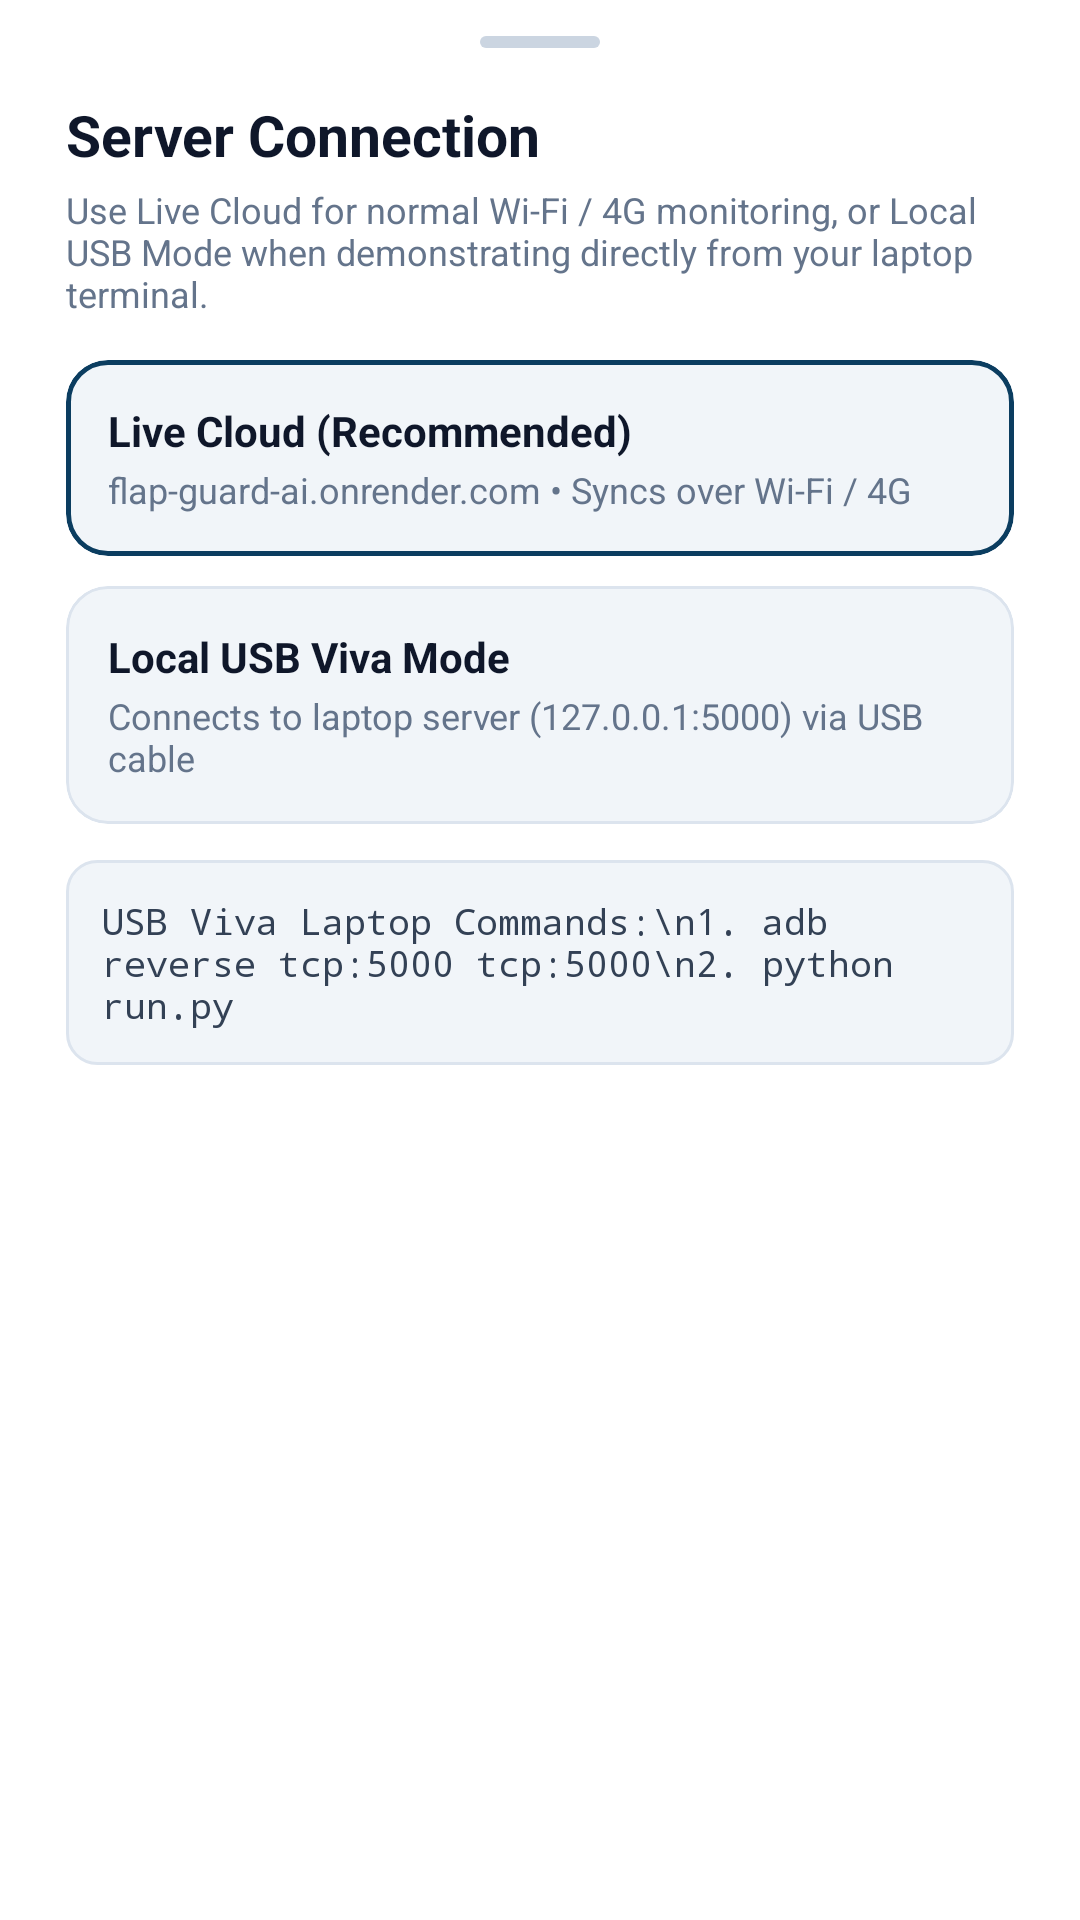

Produce the Android XML layout that renders to this screen, including the resource entries it uses.
<!-- AndroidManifest.xml: application theme Theme.FlapGuardAI -->
<!-- res/layout/sheet_connection_mode.xml -->
<?xml version="1.0" encoding="utf-8"?>
<LinearLayout xmlns:android="http://schemas.android.com/apk/res/android"
    xmlns:app="http://schemas.android.com/apk/res-auto"
    android:layout_width="match_parent"
    android:layout_height="wrap_content"
    android:background="@color/fg_surface"
    android:orientation="vertical"
    android:paddingStart="22dp"
    android:paddingTop="12dp"
    android:paddingEnd="22dp"
    android:paddingBottom="24dp">

    <View
        android:layout_width="40dp"
        android:layout_height="4dp"
        android:layout_gravity="center_horizontal"
        android:layout_marginBottom="16dp"
        android:background="@drawable/bg_sheet_handle" />

    <TextView
        android:layout_width="wrap_content"
        android:layout_height="wrap_content"
        android:text="Server Connection"
        android:textColor="@color/fg_text_primary"
        android:textSize="19sp"
        android:textStyle="bold" />

    <TextView
        android:layout_width="match_parent"
        android:layout_height="wrap_content"
        android:layout_marginTop="4dp"
        android:layout_marginBottom="14dp"
        android:text="Use Live Cloud for normal Wi-Fi / 4G monitoring, or Local USB Mode when demonstrating directly from your laptop terminal."
        android:textColor="@color/fg_text_muted"
        android:textSize="12sp" />

    <com.google.android.material.card.MaterialCardView
        android:id="@+id/option_live_cloud"
        android:layout_width="match_parent"
        android:layout_height="wrap_content"
        android:layout_marginBottom="10dp"
        android:clickable="true"
        android:focusable="true"
        app:cardBackgroundColor="@color/fg_surface_soft"
        app:cardCornerRadius="14dp"
        app:cardElevation="0dp"
        app:strokeColor="@color/fg_primary"
        app:strokeWidth="1.5dp">

        <LinearLayout
            android:layout_width="match_parent"
            android:layout_height="wrap_content"
            android:orientation="vertical"
            android:padding="14dp">

            <TextView
                android:layout_width="wrap_content"
                android:layout_height="wrap_content"
                android:text="Live Cloud (Recommended)"
                android:textColor="@color/fg_text_primary"
                android:textSize="14sp"
                android:textStyle="bold" />

            <TextView
                android:layout_width="wrap_content"
                android:layout_height="wrap_content"
                android:layout_marginTop="2dp"
                android:text="flap-guard-ai.onrender.com • Syncs over Wi-Fi / 4G"
                android:textColor="@color/fg_text_muted"
                android:textSize="12sp" />
        </LinearLayout>
    </com.google.android.material.card.MaterialCardView>

    <com.google.android.material.card.MaterialCardView
        android:id="@+id/option_local_usb"
        android:layout_width="match_parent"
        android:layout_height="wrap_content"
        android:layout_marginBottom="12dp"
        android:clickable="true"
        android:focusable="true"
        app:cardBackgroundColor="@color/fg_surface_soft"
        app:cardCornerRadius="14dp"
        app:cardElevation="0dp"
        app:strokeColor="@color/fg_border"
        app:strokeWidth="1dp">

        <LinearLayout
            android:layout_width="match_parent"
            android:layout_height="wrap_content"
            android:orientation="vertical"
            android:padding="14dp">

            <TextView
                android:layout_width="wrap_content"
                android:layout_height="wrap_content"
                android:text="Local USB Viva Mode"
                android:textColor="@color/fg_text_primary"
                android:textSize="14sp"
                android:textStyle="bold" />

            <TextView
                android:layout_width="wrap_content"
                android:layout_height="wrap_content"
                android:layout_marginTop="2dp"
                android:text="Connects to laptop server (127.0.0.1:5000) via USB cable"
                android:textColor="@color/fg_text_muted"
                android:textSize="12sp" />
        </LinearLayout>
    </com.google.android.material.card.MaterialCardView>

    <TextView
        android:layout_width="match_parent"
        android:layout_height="wrap_content"
        android:background="@drawable/bg_metric_tile"
        android:padding="12dp"
        android:text="USB Viva Laptop Commands:\n1. adb reverse tcp:5000 tcp:5000\n2. python run.py"
        android:textColor="@color/fg_text_secondary"
        android:textSize="12sp"
        android:typeface="monospace" />
</LinearLayout>
<!-- resources referenced by this layout -->
<resources>
  <color name="fg_border">#DCE4EE</color>
  <color name="fg_primary">#0B3D60</color>
  <color name="fg_surface">#FFFFFF</color>
  <color name="fg_surface_soft">#F1F5F9</color>
  <color name="fg_text_muted">#64748B</color>
  <color name="fg_text_primary">#0F172A</color>
  <color name="fg_text_secondary">#334155</color>
  <!-- drawable bg_metric_tile (drawable) -->
  <?xml version="1.0" encoding="utf-8"?>
  <shape xmlns:android="http://schemas.android.com/apk/res/android" android:shape="rectangle">
      <solid android:color="@color/fg_surface_soft" />
      <stroke android:width="1dp" android:color="@color/fg_border" />
      <corners android:radius="10dp" />
  </shape>
  <!-- drawable bg_sheet_handle (drawable) -->
  <?xml version="1.0" encoding="utf-8"?>
  <shape xmlns:android="http://schemas.android.com/apk/res/android" android:shape="rectangle">
      <solid android:color="#CBD5E1" />
      <corners android:radius="999dp" />
  </shape>
  <style name="Theme.FlapGuardAI" parent="Base.Theme.FlapGuardAI" />
  <style name="Base.Theme.FlapGuardAI" parent="Theme.Material3.DayNight.NoActionBar">
          <item name="colorPrimary">@color/fg_primary</item>
          <item name="colorOnPrimary">@color/white</item>
          <item name="colorPrimaryContainer">@color/fg_primary_soft</item>
          <item name="colorOnPrimaryContainer">@color/fg_primary_text</item>
          <item name="colorSecondary">@color/fg_accent</item>
          <item name="colorOnSecondary">@color/white</item>
          <item name="colorSecondaryContainer">@color/fg_primary_soft</item>
          <item name="colorOnSecondaryContainer">@color/fg_primary_text</item>
          <item name="colorSurface">@color/fg_surface</item>
          <item name="colorOnSurface">@color/fg_text_primary</item>
          <item name="colorSurfaceVariant">@color/fg_surface_soft</item>
          <item name="colorOnSurfaceVariant">@color/fg_text_secondary</item>
          <item name="colorOutline">@color/fg_border</item>
          <item name="materialSwitchStyle">@style/Widget.FlapGuard.Switch</item>
          <item name="android:windowBackground">@color/fg_bg</item>
          <item name="android:statusBarColor">@color/fg_surface</item>
          <item name="android:navigationBarColor">@color/fg_surface</item>
          <item name="android:windowLightStatusBar">true</item>
      </style>
  <color name="white">#FFFFFF</color>
  <color name="fg_primary_soft">#EBF3FA</color>
  <color name="fg_primary_text">#0B3D60</color>
  <color name="fg_accent">#0D8A7E</color>
  <style name="Widget.FlapGuard.Switch" parent="Widget.Material3.CompoundButton.MaterialSwitch">
          <item name="trackTint">@color/switch_track_tint</item>
          <item name="thumbTint">@color/switch_thumb_tint</item>
          <item name="trackDecorationTint">@color/fg_border_strong</item>
      </style>
  <color name="fg_bg">#F7F9FB</color>
  <color name="fg_border_strong">#CBD5E1</color>
</resources>
